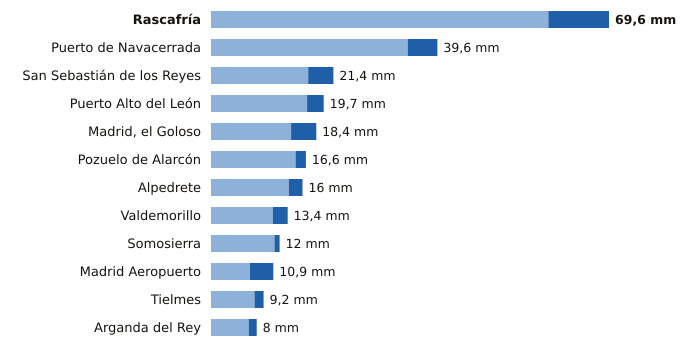

The file beside this chart, header and first rows:
estacion, provincia, indicativo, mm_6_dias_anteriores, mm_hoy, mm_7_dias, horas_de_hoy
Rascafría, Madrid, 3104Y, 59.0, 10.6, 69.6, 9
Puerto de Navacerrada, Madrid, 2462, 34.4, 5.2, 39.6, 9
San Sebastián de los Reyes, Madrid, 3125Y, 17.0, 4.4, 21.4, 9
Puerto Alto del León, Madrid, 3266A, 16.8, 2.9, 19.7, 9
Madrid, el Goloso, Madrid, 3126Y, 14.0, 4.4, 18.4, 6
Pozuelo de Alarcón, Madrid, 3194Y, 14.8, 1.8, 16.6, 9
Alpedrete, Madrid, 3268C, 13.6, 2.4, 16.0, 9
Valdemorillo, Madrid, 3343Y, 10.8, 2.6, 13.4, 7
Somosierra, Madrid, 3111D, 11.1, 0.9, 12.0, 9
Madrid Aeropuerto, Madrid, 3129, 6.8, 4.1, 10.9, 9
Tielmes, Madrid, 3229Y, 7.6, 1.6, 9.2, 6
Arganda del Rey, Madrid, 3182Y, 6.6, 1.4, 8.0, 7
